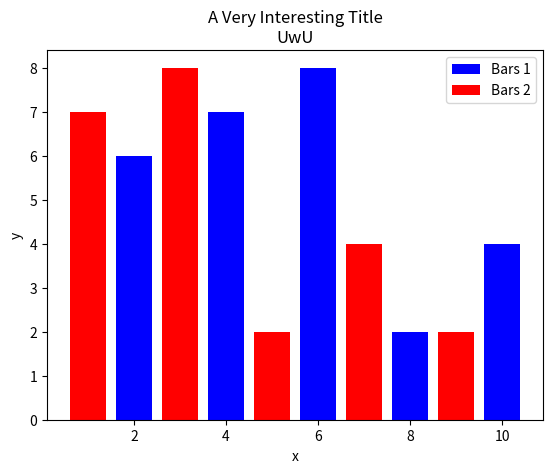

This chart was generated by the following Python code:
import matplotlib.pyplot as plt
 ## plt is a shortened version of matplotlib.pyplot
x = [2,4,6,8,10]
y = [6,7,8,2,4]

x2 = [1,3,5,7,9]
y2 = [7,8,2,4,2]
plt.bar(x, y, label = 'Bars 1', color = 'blue')
plt.bar(x2, y2, label = 'Bars 2', color = 'red')

# creating legends, titles, and lables
# Titles and labels
plt.xlabel('x') ## labels x-coordinate
plt.ylabel('y') ## labels y-coordinate
plt.title('A Very Interesting Title\nUwU') ## creates a title
# Legends
plt.legend()
plt.show() ## initiates graphics window